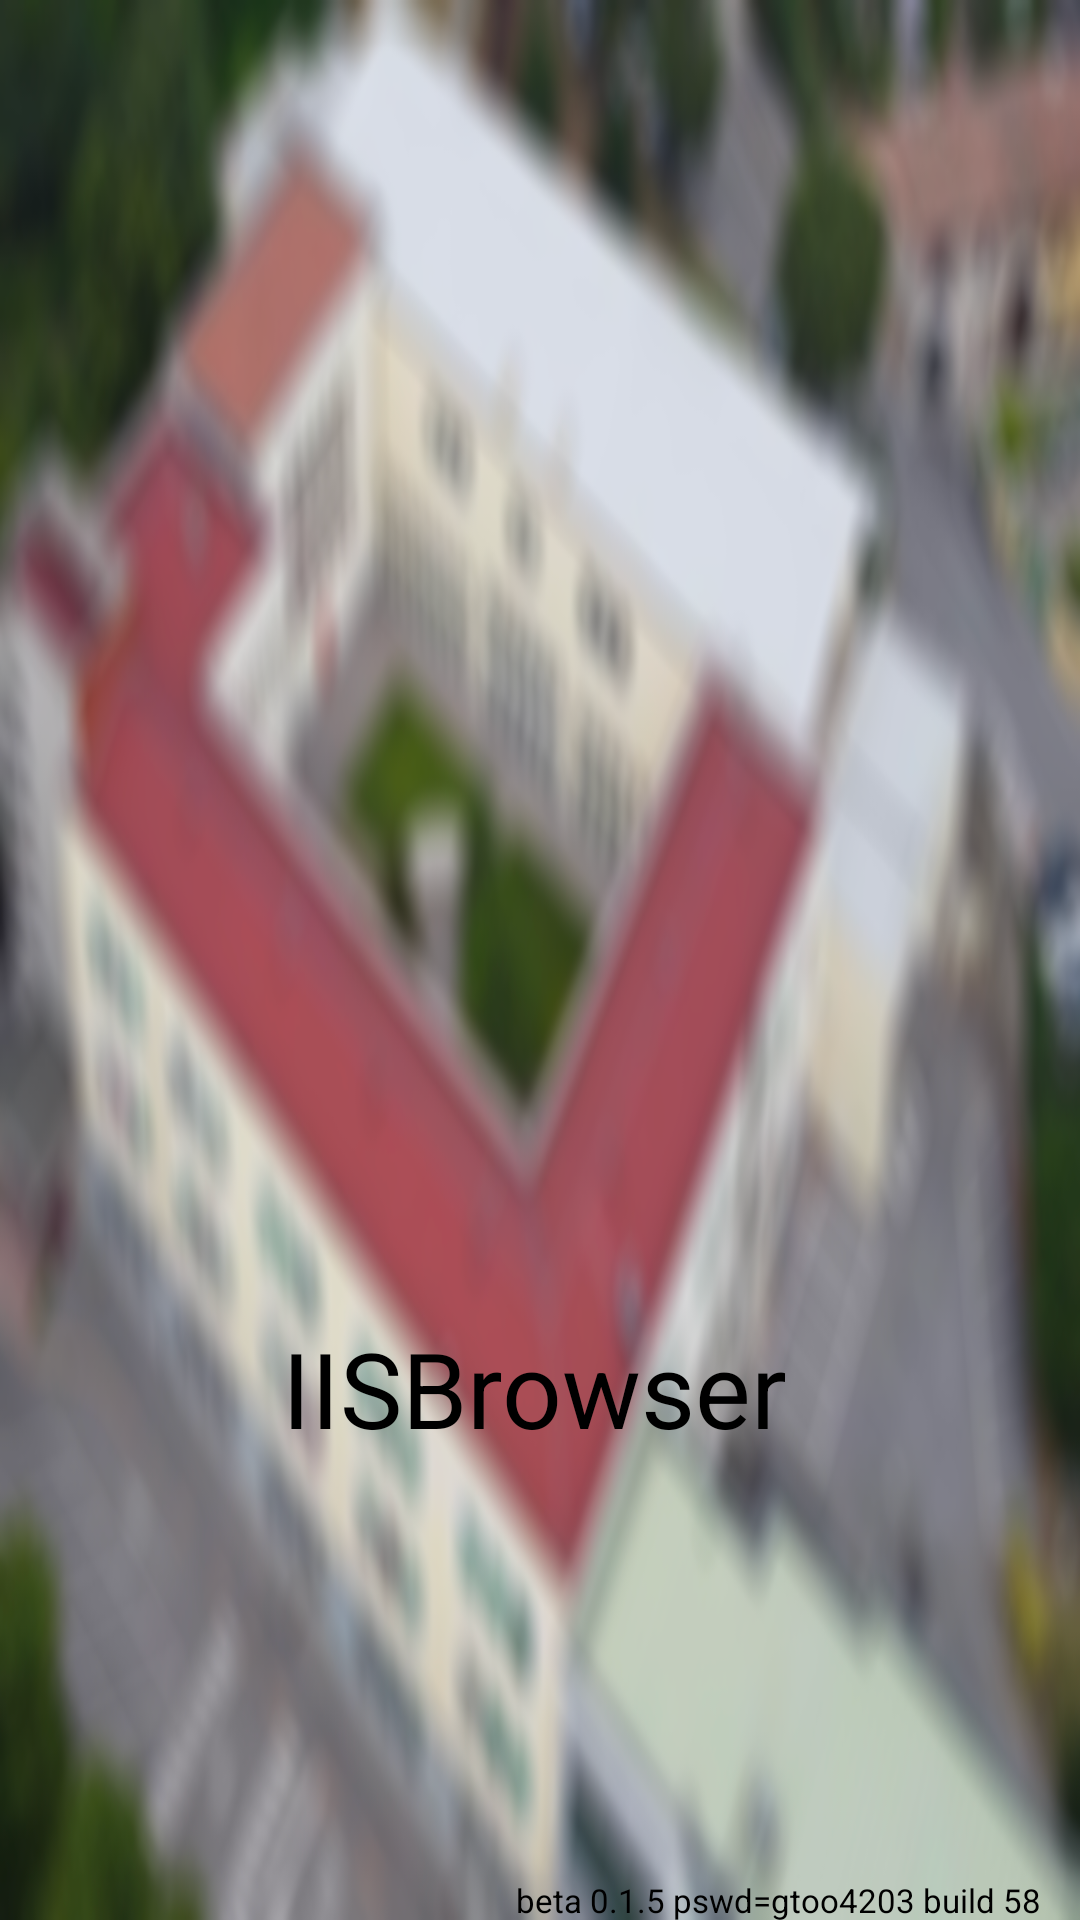

The Android layout XML behind this screen, and the referenced resources:
<!-- AndroidManifest.xml: application theme Theme.IISBrowser -->
<!-- res/layout/activity_home.xml -->
<?xml version="1.0" encoding="utf-8"?>
<androidx.constraintlayout.widget.ConstraintLayout xmlns:android="http://schemas.android.com/apk/res/android"
    xmlns:app="http://schemas.android.com/apk/res-auto"
    xmlns:tools="http://schemas.android.com/tools"
    android:layout_width="match_parent"
    android:layout_height="match_parent"
    android:background="@drawable/background_itis"
    tools:context=".HomeActivity">


    <ImageView
        android:id="@+id/imageView"
        android:layout_width="252dp"
        android:layout_height="0dp"
        android:layout_marginTop="125dp"
        android:layout_marginBottom="12dp"
        android:contentDescription="@string/logo_itis"
        android:gravity="center"
        app:layout_constraintBottom_toTopOf="@+id/textView"
        app:layout_constraintEnd_toEndOf="parent"
        app:layout_constraintStart_toStartOf="parent"
        app:layout_constraintTop_toTopOf="parent"
        app:srcCompat="@drawable/iisc_logo_tondo" />

    <TextView
        android:id="@+id/textView2"
        android:layout_width="186dp"
        android:layout_height="53dp"
        android:layout_marginEnd="388dp"
        android:layout_marginBottom="84dp"
        android:gravity="center"
        android:text="@string/by_tavelli_davide_2022"
        android:textColor="#37474F"
        app:layout_constraintBottom_toBottomOf="parent"
        app:layout_constraintEnd_toEndOf="parent" />

    <TextView
        android:id="@+id/textView"
        android:layout_width="wrap_content"
        android:layout_height="wrap_content"
        android:layout_marginStart="40dp"
        android:layout_marginBottom="154dp"
        android:text="@string/iisbrowser_1_0"
        android:textColor="@color/black"
        android:textSize="35sp"
        app:layout_constraintBottom_toBottomOf="parent"
        app:layout_constraintStart_toStartOf="@+id/imageView"
        app:layout_constraintTop_toBottomOf="@+id/imageView"
        tools:ignore="TextContrastCheck" />

    <TextView
        android:id="@+id/textView3"
        android:layout_width="187dp"
        android:layout_height="14dp"
        android:layout_marginEnd="1dp"
        android:text="@string/beta"
        android:textColor="@color/black"
        android:textSize="11sp"
        app:layout_constraintBottom_toBottomOf="parent"
        app:layout_constraintEnd_toEndOf="parent" />

</androidx.constraintlayout.widget.ConstraintLayout>
<!-- resources referenced by this layout -->
<resources>
  <!-- drawable background_itis: png bitmap (drawable, 297523 bytes) -->
  <string name="beta">beta 0.1.5 pswd=gtoo4203 build 58</string>
  <string name="by_tavelli_davide_2022">Tavelli Davide, 2022</string>
  <string name="iisbrowser_1_0">IISBrowser</string>
  <string name="logo_itis">logo-itis</string>
  <style name="Theme.IISBrowser" parent="Theme.MaterialComponents.DayNight.NoActionBar">
          
          <item name="android:windowFullscreen">true</item>
          
          <item name="colorPrimary">@color/purple_500</item>
          <item name="colorPrimaryVariant">@color/purple_700</item>
          <item name="colorOnPrimary">@color/white</item>
          
          <item name="colorSecondary">@color/teal_200</item>
          <item name="colorSecondaryVariant">@color/teal_700</item>
          <item name="colorOnSecondary">@color/black</item>
          
          <item name="android:statusBarColor">?attr/colorPrimaryVariant</item>
          
      </style>
  <!-- not gathered from this repository: default colours our renderer supplied (Android Studio template values) -->
  <color name="purple_500">#FF6200EE</color>
  <color name="purple_700">#FF3700B3</color>
  <color name="teal_200">#FF03DAC5</color>
  <color name="teal_700">#FF018786</color>
  <color name="black">#FF000000</color>
  <color name="white">#FFFFFFFF</color>
</resources>
